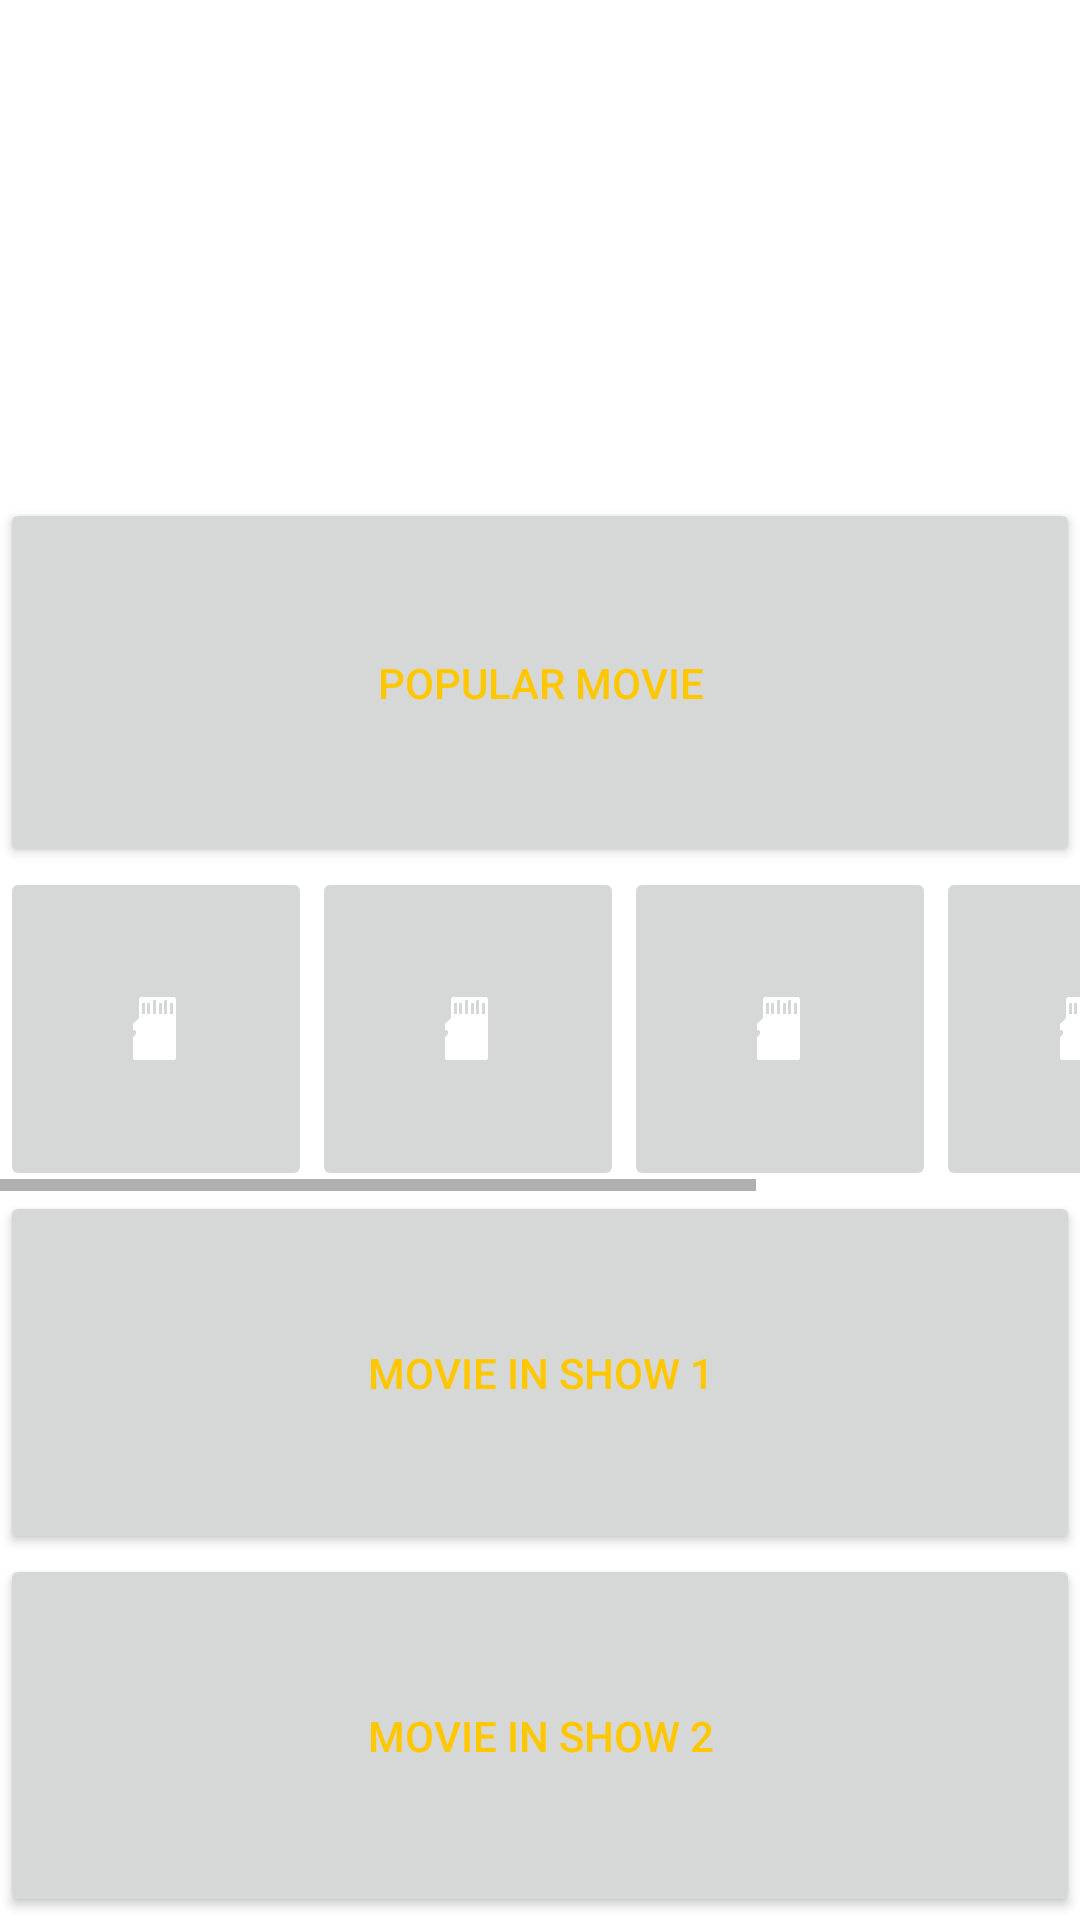

Reconstruct the res/layout file that produces this screen, plus the resources it refers to.
<!-- AndroidManifest.xml: application theme Theme.CT60A2411Harjoitustyo -->
<!-- res/layout/fragment_main.xml -->
<?xml version="1.0" encoding="utf-8"?>
<androidx.constraintlayout.widget.ConstraintLayout xmlns:android="http://schemas.android.com/apk/res/android"
    xmlns:app="http://schemas.android.com/apk/res-auto"
    android:layout_width="match_parent"
    android:layout_height="match_parent">

    <ScrollView
        android:layout_width="0dp"
        android:layout_height="0dp"
        android:layout_marginTop="6dp"
        app:layout_constraintBottom_toBottomOf="parent"
        app:layout_constraintEnd_toEndOf="parent"
        app:layout_constraintHorizontal_bias="1.0"
        app:layout_constraintStart_toStartOf="parent"
        app:layout_constraintTop_toTopOf="parent"
        app:layout_constraintVertical_bias="1.0">

        <LinearLayout
            android:layout_width="match_parent"
            android:layout_height="wrap_content"
            android:orientation="vertical">

            <FrameLayout
                android:layout_width="match_parent"
                android:layout_height="wrap_content">

                <ImageView
                    android:id="@+id/firstImage"
                    android:layout_width="match_parent"
                    android:layout_height="160dp"
                    android:adjustViewBounds="true" />

            </FrameLayout>


            <Button
                android:id="@+id/popularButton"
                android:layout_width="match_parent"
                android:layout_height="123dp"
                android:text="Popular movie" />

            <HorizontalScrollView
                android:layout_width="match_parent"
                android:layout_height="108dp">

                <LinearLayout
                    android:layout_width="wrap_content"
                    android:layout_height="match_parent"
                    android:orientation="horizontal">

                    <ImageButton
                        android:id="@+id/imageButton5"
                        android:layout_width="104dp"
                        android:layout_height="match_parent"
                        android:layout_weight="1"
                        app:srcCompat="@android:drawable/stat_notify_sdcard" />

                    <ImageButton
                        android:id="@+id/imageButton4"
                        android:layout_width="104dp"
                        android:layout_height="match_parent"
                        android:layout_weight="1"
                        app:srcCompat="@android:drawable/stat_notify_sdcard" />

                    <ImageButton
                        android:id="@+id/imageButton3"
                        android:layout_width="104dp"
                        android:layout_height="match_parent"
                        android:layout_weight="1"
                        app:srcCompat="@android:drawable/stat_notify_sdcard" />

                    <ImageButton
                        android:id="@+id/imageButton2"
                        android:layout_width="98dp"
                        android:layout_height="match_parent"
                        app:srcCompat="@android:drawable/stat_notify_sdcard" />

                    <ImageButton
                        android:id="@+id/imageButton1"
                        android:layout_width="104dp"
                        android:layout_height="match_parent"
                        app:srcCompat="@android:drawable/stat_notify_sdcard" />
                </LinearLayout>
            </HorizontalScrollView>

            <Button
                android:id="@+id/movie1Button"
                android:layout_width="match_parent"
                android:layout_height="121dp"
                android:text="Movie in show 1" />

            <Button
                android:id="@+id/movie2Button"
                android:layout_width="match_parent"
                android:layout_height="121dp"
                android:text="Movie in show 2" />

        </LinearLayout>
    </ScrollView>
</androidx.constraintlayout.widget.ConstraintLayout>
<!-- resources referenced by this layout -->
<resources>
  <style name="Theme.CT60A2411Harjoitustyo" parent="Theme.MaterialComponents.DayNight.NoActionBar">
          
          <item name="colorPrimary">@color/grey</item>
          <item name="colorPrimaryVariant">@color/dark_grey</item>
          <item name="colorOnPrimary">@color/white</item>
  
  
          
          <item name="colorSecondary">@color/yellow</item>
          <item name="colorSecondaryVariant">@color/teal_700</item>
          <item name="colorOnSecondary">@color/yellow</item>
          
          <item name="android:statusBarColor" tools:targetApi="l">@color/black</item>
          
          <item name="colorPrimaryDark">@color/dark_grey</item>
          <item name="android:textColorHint">@color/yellow</item>
          <item name="android:textColor">@color/yellow</item>
      </style>
  <color name="grey">#FF353535</color>
  <color name="dark_grey">#FF282828</color>
  <color name="white">#FFFFFFFF</color>
  <color name="yellow">#FFFFC700</color>
  <color name="teal_700">#FF018786</color>
  <color name="black">#FF000000</color>
</resources>
